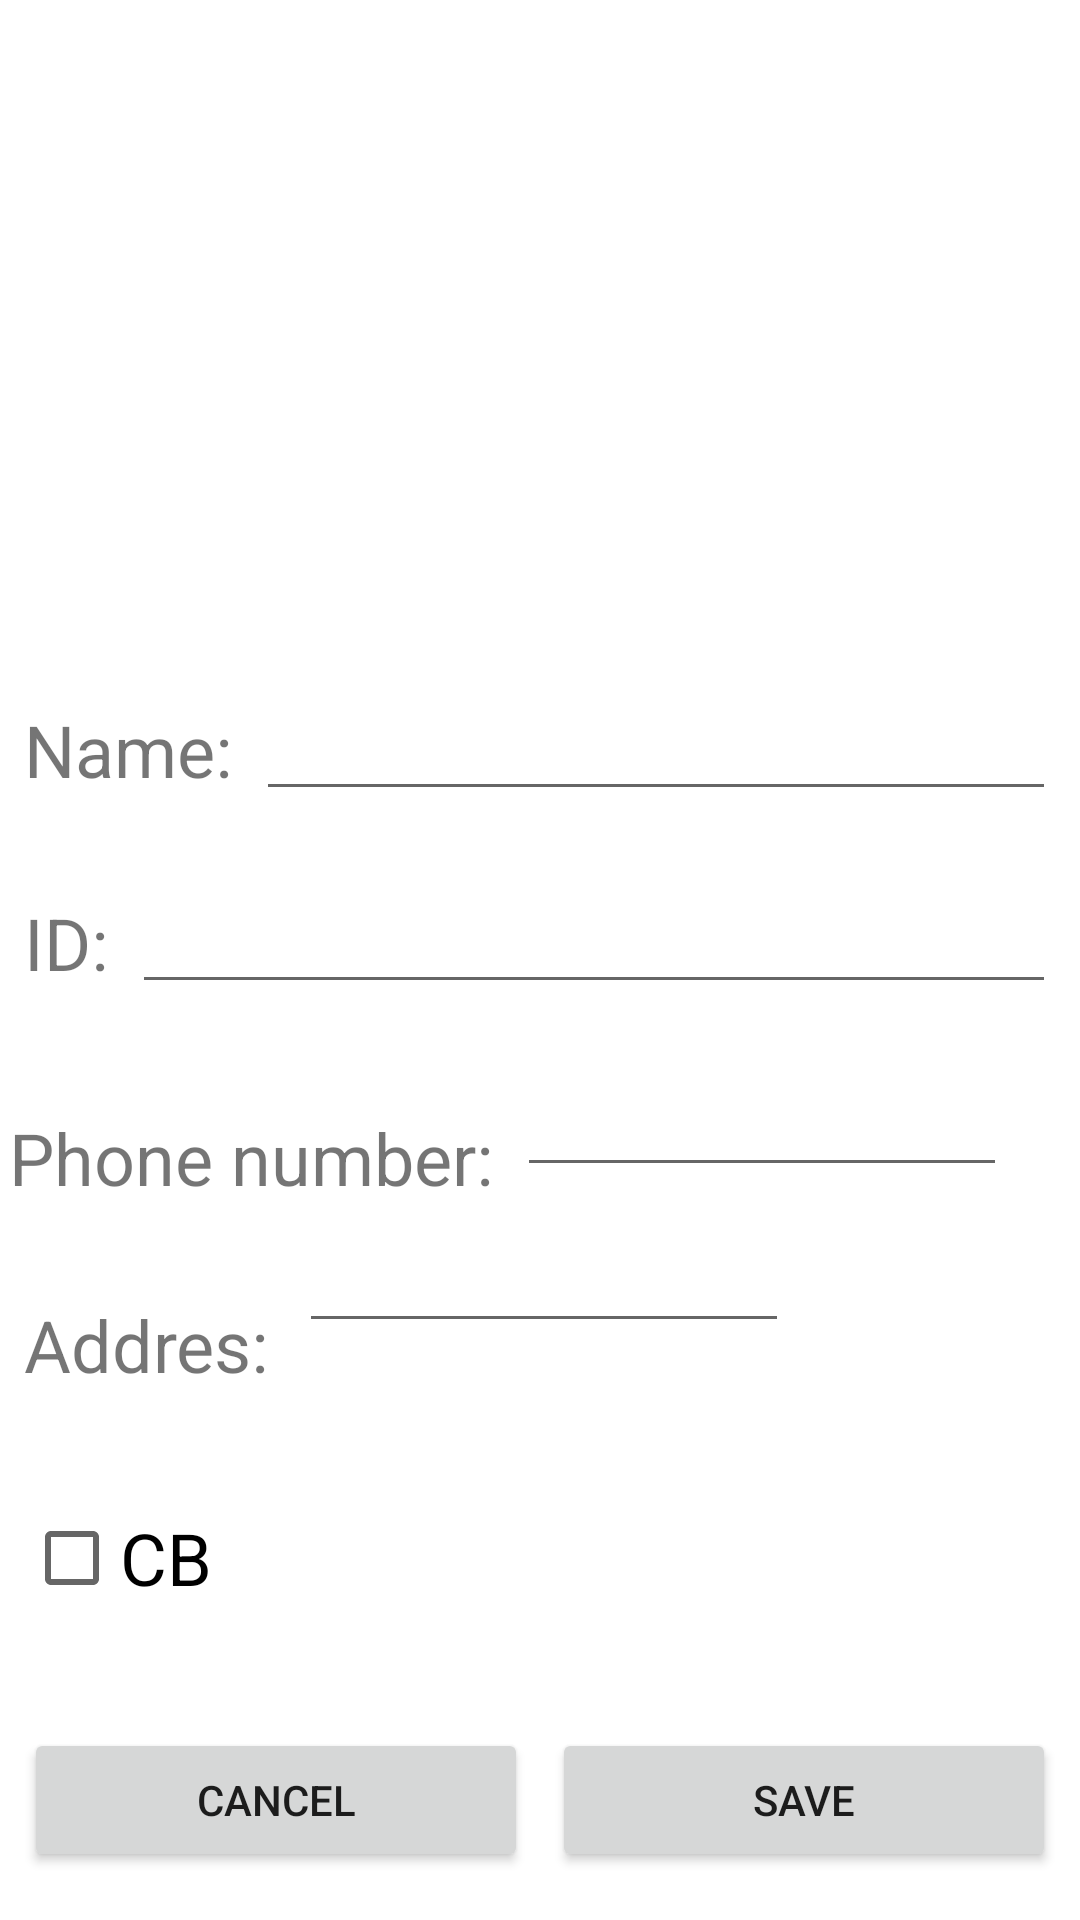

Android layout source for this screen:
<!-- AndroidManifest.xml: application theme Theme.Class3Demo -->
<!-- res/layout/activity_main.xml -->
<?xml version="1.0" encoding="utf-8"?>
<androidx.constraintlayout.widget.ConstraintLayout xmlns:android="http://schemas.android.com/apk/res/android"
    xmlns:app="http://schemas.android.com/apk/res-auto"
    xmlns:tools="http://schemas.android.com/tools"
    android:layout_width="match_parent"
    android:layout_height="match_parent"
    tools:context=".MainActivity">

    <ScrollView
        android:layout_width="match_parent"
        android:layout_height="match_parent">

        <LinearLayout
            android:layout_width="match_parent"
            android:layout_height="wrap_content"
            android:orientation="vertical" />
    </ScrollView>

    <ImageView
        android:id="@+id/main_avatar_imv"
        android:layout_width="0dp"
        android:layout_height="0dp"
        android:layout_marginStart="8dp"
        android:layout_marginTop="8dp"
        android:layout_marginEnd="8dp"
        app:layout_constraintDimensionRatio="16:9"
        app:layout_constraintEnd_toEndOf="parent"
        app:layout_constraintStart_toStartOf="parent"
        app:layout_constraintTop_toTopOf="parent"
        app:srcCompat="@drawable/avatae" />

    <TextView
        android:id="@+id/textView2"
        android:layout_width="wrap_content"
        android:layout_height="wrap_content"
        android:layout_marginStart="8dp"
        android:layout_marginTop="32dp"
        android:text="Name:"
        android:textSize="24sp"
        app:layout_constraintStart_toStartOf="parent"
        app:layout_constraintTop_toBottomOf="@+id/main_avatar_imv" />

    <TextView
        android:id="@+id/textView3"
        android:layout_width="wrap_content"
        android:layout_height="wrap_content"
        android:layout_marginStart="8dp"
        android:layout_marginTop="32dp"
        android:text="ID:"
        android:textSize="24sp"
        app:layout_constraintStart_toStartOf="parent"
        app:layout_constraintTop_toBottomOf="@+id/textView2" />

    <EditText
        android:id="@+id/main_name_et"
        android:layout_width="0dp"
        android:layout_height="wrap_content"
        android:layout_marginStart="8dp"
        android:layout_marginEnd="8dp"
        android:ems="10"
        android:inputType="textPersonName"
        android:textSize="14dp"
        app:layout_constraintBaseline_toBaselineOf="@+id/textView2"
        app:layout_constraintEnd_toEndOf="parent"
        app:layout_constraintHorizontal_bias="0.0"
        app:layout_constraintStart_toEndOf="@+id/textView2" />

    <EditText
        android:id="@+id/main_id_et"
        android:layout_width="0dp"
        android:layout_height="wrap_content"
        android:layout_marginStart="8dp"
        android:layout_marginEnd="8dp"
        android:ems="10"
        android:inputType="textPersonName"
        android:textSize="14dp"
        app:layout_constraintBaseline_toBaselineOf="@+id/textView3"
        app:layout_constraintEnd_toEndOf="parent"
        app:layout_constraintStart_toEndOf="@+id/textView3" />

    <CheckBox
        android:id="@+id/main_cb"
        android:layout_width="wrap_content"
        android:layout_height="wrap_content"
        android:layout_marginStart="8dp"
        android:layout_marginTop="31dp"
        android:text="CB"
        android:textSize="24sp"
        app:layout_constraintStart_toStartOf="parent"
        app:layout_constraintTop_toBottomOf="@+id/textView4" />

    <Button
        android:id="@+id/main_cancel_btn"
        android:layout_width="0dp"
        android:layout_height="wrap_content"
        android:layout_marginStart="8dp"
        android:layout_marginEnd="4dp"
        android:layout_marginBottom="16dp"
        android:text="CANCEL"
        app:layout_constraintBottom_toBottomOf="parent"
        app:layout_constraintEnd_toStartOf="@+id/main_save_btn"
        app:layout_constraintHorizontal_bias="0.5"
        app:layout_constraintStart_toStartOf="parent" />

    <Button
        android:id="@+id/main_save_btn"
        android:layout_width="0dp"
        android:layout_height="wrap_content"
        android:layout_marginStart="4dp"
        android:layout_marginEnd="8dp"
        android:text="SAVE"
        app:layout_constraintEnd_toEndOf="parent"
        app:layout_constraintHorizontal_bias="0.5"
        app:layout_constraintStart_toEndOf="@+id/main_cancel_btn"
        app:layout_constraintTop_toTopOf="@+id/main_cancel_btn" />

    <TextView
        android:id="@+id/textView"
        android:layout_width="wrap_content"
        android:layout_height="wrap_content"
        android:layout_marginStart="3dp"
        android:layout_marginTop="35dp"
        android:text="Phone number:"
        android:textSize="24sp"
        app:layout_constraintStart_toStartOf="parent"
        app:layout_constraintTop_toBottomOf="@+id/main_id_et" />

    <TextView
        android:id="@+id/textView4"
        android:layout_width="wrap_content"
        android:layout_height="wrap_content"
        android:layout_marginStart="8dp"
        android:layout_marginTop="30dp"
        android:text="Addres:"
        android:textSize="24sp"
        app:layout_constraintStart_toStartOf="parent"
        app:layout_constraintTop_toBottomOf="@+id/textView" />

    <EditText
        android:id="@+id/main_phone_et"
        android:layout_width="wrap_content"
        android:layout_height="wrap_content"
        android:layout_marginStart="8dp"
        android:layout_marginTop="25dp"
        android:ems="10"
        android:inputType="phone"
        android:textSize="14dp"
        app:layout_constraintStart_toEndOf="@+id/textView"
        app:layout_constraintTop_toBottomOf="@+id/main_id_et"
        tools:ignore="SpeakableTextPresentCheck" />

    <EditText
        android:id="@+id/main_address_et"
        android:layout_width="wrap_content"
        android:layout_height="wrap_content"
        android:layout_marginStart="10dp"
        android:layout_marginTop="16dp"
        android:ems="10"
        android:inputType="textPostalAddress"
        android:textSize="14dp"
        app:layout_constraintStart_toEndOf="@+id/textView4"
        app:layout_constraintTop_toBottomOf="@+id/main_phone_et" />
</androidx.constraintlayout.widget.ConstraintLayout>
<!-- resources referenced by this layout -->
<resources>
  <style name="Theme.Class3Demo" parent="Theme.MaterialComponents.DayNight.DarkActionBar">
          
          <item name="colorPrimary">@color/purple_500</item>
          <item name="colorPrimaryVariant">@color/purple_700</item>
          <item name="colorOnPrimary">@color/white</item>
          
          <item name="colorSecondary">@color/teal_200</item>
          <item name="colorSecondaryVariant">@color/teal_700</item>
          <item name="colorOnSecondary">@color/black</item>
          
          <item name="android:statusBarColor" tools:targetApi="l">?attr/colorPrimaryVariant</item>
          
      </style>
  <!-- not gathered from this repository: default colours our renderer supplied (Android Studio template values) -->
  <color name="purple_500">#FF6200EE</color>
  <color name="purple_700">#FF3700B3</color>
  <color name="teal_200">#FF03DAC5</color>
  <color name="teal_700">#FF018786</color>
  <color name="black">#FF000000</color>
  <color name="white">#FFFFFFFF</color>
</resources>
